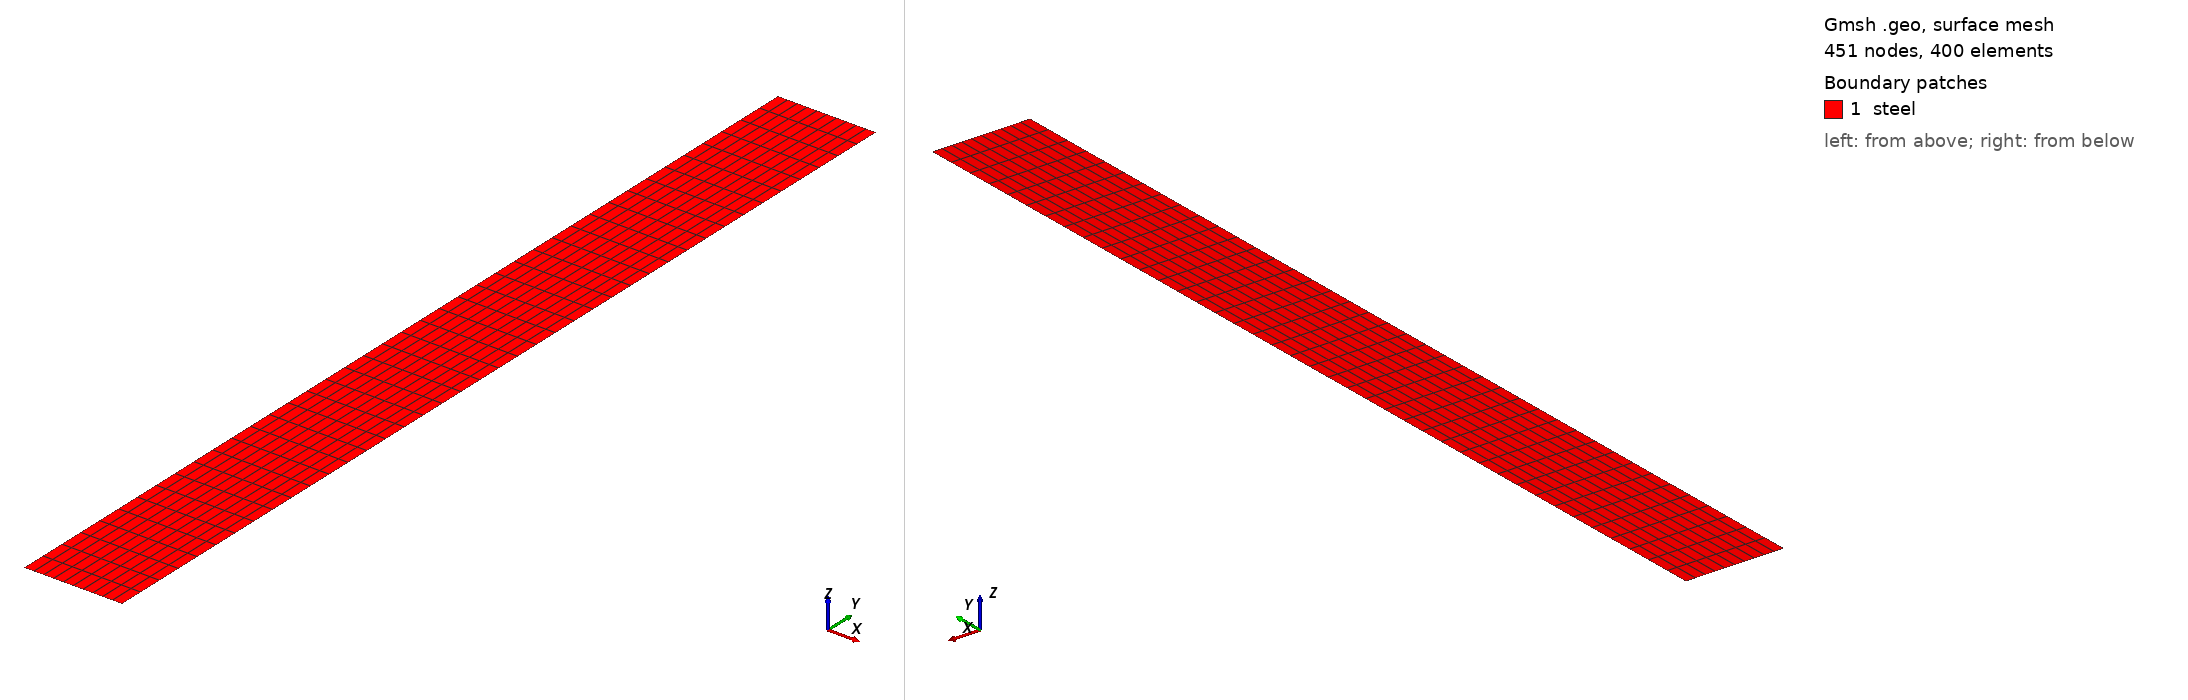

Gmsh geometry script, surface-meshed: 451 nodes, 400 surface elements. Boundary patches (legend numbers): 1 steel. Left view from above one corner, right view from below the opposite corner. Legend entries are the model's physical surfaces. The drawing asked Gmsh for element sizes between 1% and 20% of the model's largest extent; the script's own settings can give other sizes.

=== mesh.geo (drawn) ===
// --.. ..- .-.. .-.. --- --.. ..- .-.. .-.. --- --.. ..- .-.. .-.. ---
//
//  Gmsh GEO for a box Lx Ly with a structured mesh
//
//  Author: Giovanni Zullo
//
// --.. ..- .-.. .-.. --- --.. ..- .-.. .-.. --- --.. ..- .-.. .-.. ---

SetFactory("Built-in");

Lx = 0.100;
Ly = 1.000;

nx = 11;
ny = 41;

// Corner points
Point(1) = {0,  0, 0, 1.0};
Point(2) = {Lx, 0, 0, 1.0};
Point(3) = {Lx, Ly, 0, 1.0};
Point(4) = {0,  Ly, 0, 1.0};

// Edges
Line(1) = {1, 2}; // Bottom (y-min)
Line(2) = {2, 3}; // Right  (x-max)
Line(3) = {3, 4}; // Top    (y-max)
Line(4) = {4, 1}; // Left   (x-min)

// Surface
Line Loop(1) = {1, 2, 3, 4};
Plane Surface(1) = {1};

// --- Transfinite structure for quad mesh ---
Transfinite Curve {1, 3} = nx Using Progression 1;
Transfinite Curve {2, 4} = ny Using Progression 1;

Transfinite Surface {1};
Recombine Surface {1};

// --- Physical Groups for Z3ST ---
Physical Curve("ymin") = {1};
Physical Curve("xmax") = {2};
Physical Curve("ymax") = {3};
Physical Curve("xmin") = {4};
Physical Surface("steel") = {1};

// Meshing settings
// Mesh 2;

// Save mesh file
// Save "mesh.msh";
